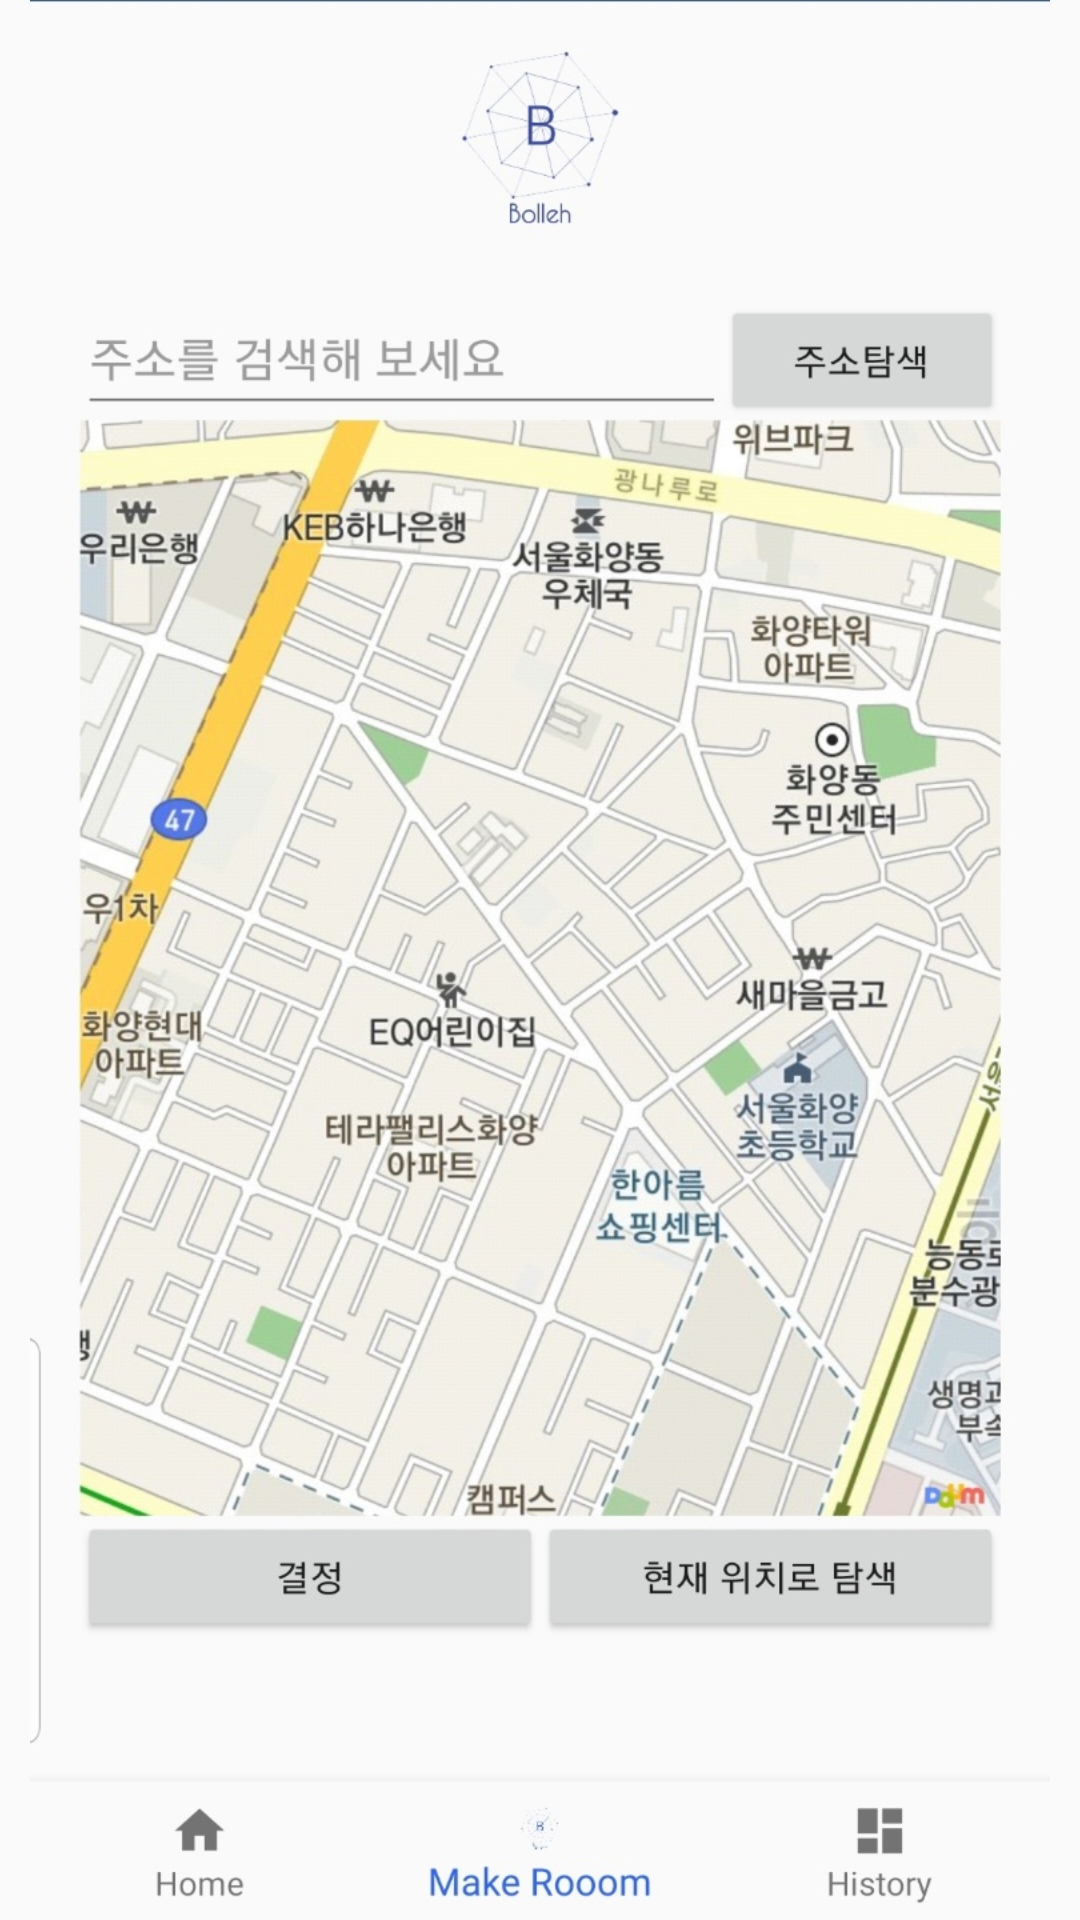

The Android layout XML behind this screen, and the referenced resources:
<!-- AndroidManifest.xml: application theme AppTheme -->
<!-- res/layout/page3.xml -->
<?xml version="1.0" encoding="utf-8"?>
<LinearLayout xmlns:android="http://schemas.android.com/apk/res/android"
              android:layout_width="match_parent"
              android:layout_height="match_parent">
    <ImageView
            android:src="@drawable/tutorial_3"
            android:layout_width="wrap_content"
            android:layout_height="wrap_content"
    />
    <TextView
            android:text="Page3"
            android:layout_width="wrap_content"
            android:layout_height="wrap_content"
    />
</LinearLayout>
<!-- resources referenced by this layout -->
<resources>
  <!-- drawable tutorial_3: jpg bitmap (drawable, 247211 bytes) -->
  <style name="AppTheme" parent="Theme.AppCompat.Light.DarkActionBar">
          
          <item name="colorPrimary">@color/colorPrimary</item>
          <item name="colorPrimaryDark">@color/colorPrimaryDark</item>
          <item name="colorAccent">@color/colorAccent</item>
          
          <item name="windowActionBar">false</item>
          <item name="windowNoTitle">true</item>
      </style>
  <color name="colorPrimary">#2E64FE</color>
  <color name="colorPrimaryDark">#0034C7</color>
  <color name="colorAccent">#002DAB</color>
</resources>
